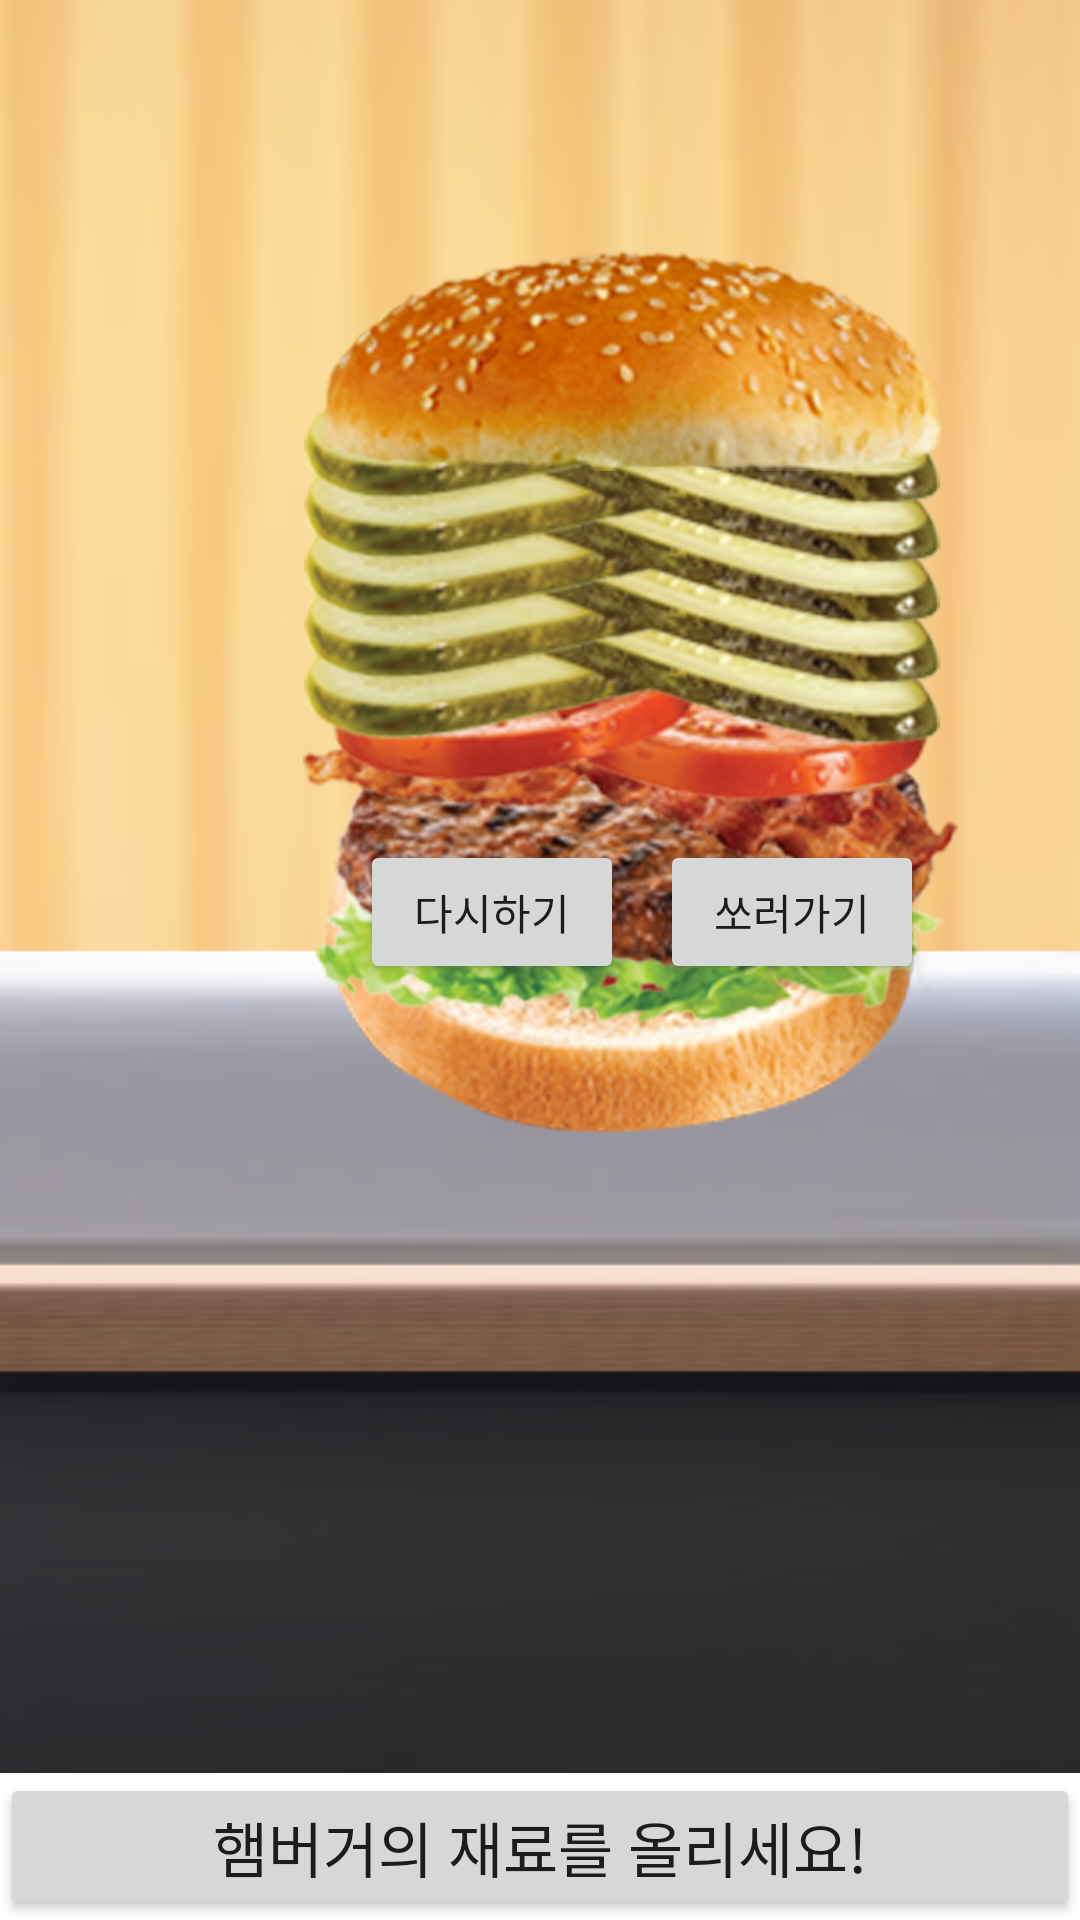

Layout XML and referenced resources for this Android screen:
<!-- AndroidManifest.xml: application theme Theme.MyApplication -->
<!-- res/layout/activity_main8.xml -->
<?xml version="1.0" encoding="utf-8"?>
<LinearLayout xmlns:android="http://schemas.android.com/apk/res/android"
    xmlns:app="http://schemas.android.com/apk/res-auto"
    xmlns:tools="http://schemas.android.com/tools"
    android:layout_width="match_parent"
    android:layout_height="match_parent"
    tools:context=".MainActivity8"
    android:orientation="vertical">

    <LinearLayout
    android:layout_width="match_parent"
    android:layout_height="match_parent"
    android:layout_weight="1"
    android:orientation="vertical"
    android:background="@drawable/kichin">

        <FrameLayout
            android:layout_width="match_parent"
            android:layout_height="match_parent"
            >

            <ImageView
                android:id="@+id/one"
                android:layout_width="240dp"
                android:layout_height="240dp"
                android:layout_marginStart="90dp"
                android:layout_marginTop="190dp"
                android:src="@drawable/bundown">
            </ImageView>
            <ImageView
                android:id="@+id/two"
                android:layout_width="240dp"
                android:layout_height="240dp"
                android:layout_marginStart="90dp"
                android:layout_marginTop="180dp"
                android:src="@drawable/lettus">
            </ImageView>
            <ImageView
                android:id="@+id/three"
                android:layout_width="240dp"
                android:layout_height="240dp"
                android:layout_marginStart="90dp"
                android:layout_marginTop="160dp"
                android:src="@drawable/meat">
            </ImageView>
            <ImageView
                android:id="@+id/four"
                android:layout_width="240dp"
                android:layout_height="240dp"
                android:layout_marginStart="90dp"
                android:layout_marginTop="140dp"
                android:src="@drawable/bacon">
            </ImageView>
            <ImageView
                android:id="@+id/five"
                android:layout_width="240dp"
                android:layout_height="240dp"
                android:layout_marginStart="90dp"
                android:layout_marginTop="120dp"
                android:src="@drawable/tamato">
            </ImageView>
            <ImageView
                android:id="@+id/six"
                android:layout_width="240dp"
                android:layout_height="240dp"
                android:layout_marginStart="90dp"
                android:layout_marginTop="100dp"
                android:src="@drawable/piccle">
            </ImageView>
            <ImageView
                android:id="@+id/seven"
                android:layout_width="240dp"
                android:layout_height="240dp"
                android:layout_marginStart="90dp"
                android:layout_marginTop="80dp"
                android:src="@drawable/piccle">
            </ImageView>
            <ImageView
                android:id="@+id/eight"
                android:layout_width="240dp"
                android:layout_height="240dp"
                android:layout_marginStart="90dp"
                android:layout_marginTop="60dp"
                android:src="@drawable/piccle">
            </ImageView>
            <ImageView
                android:id="@+id/nine"
                android:layout_width="240dp"
                android:layout_height="240dp"
                android:layout_marginStart="90dp"
                android:layout_marginTop="40dp"
                android:src="@drawable/piccle">
            </ImageView>
            <ImageView
                android:id="@+id/ten"
                android:layout_width="240dp"
                android:layout_height="240dp"
                android:layout_marginStart="90dp"
                android:layout_marginTop="20dp"
                android:src="@drawable/piccle">
            </ImageView>
            <ImageView
                android:id="@+id/eleven"
                android:layout_width="240dp"
                android:layout_height="240dp"
                android:layout_marginStart="90dp"
                android:layout_marginTop="0dp"
                android:src="@drawable/bunup">
            </ImageView>
            <Button
                android:id="@+id/restart8"
                android:layout_width="wrap_content"
                android:layout_height="wrap_content"
                android:layout_marginStart="120dp"
                android:layout_marginTop="280dp"
                android:text="다시하기"></Button>
            <Button
                android:id="@+id/go8"
                android:layout_width="wrap_content"
                android:layout_height="wrap_content"
                android:layout_marginStart="220dp"
                android:layout_marginTop="280dp"
                android:text="쏘러가기"></Button>
        </FrameLayout>


    </LinearLayout>

    <LinearLayout
        android:layout_width="match_parent"
        android:layout_height="match_parent"
        android:orientation="vertical"
        android:layout_weight="12">
        <Button
            android:id="@+id/hamburger"
            android:layout_width="match_parent"
            android:layout_height="match_parent"
            android:text="햄버거의 재료를 올리세요!"
            android:textSize="20dp"
            android:layout_gravity="center"
            ></Button>
    </LinearLayout>

</LinearLayout>
<!-- resources referenced by this layout -->
<resources>
  <!-- drawable bacon: png bitmap (drawable, 210093 bytes) -->
  <!-- drawable bundown: png bitmap (drawable, 434359 bytes) -->
  <!-- drawable bunup: png bitmap (drawable, 227759 bytes) -->
  <!-- drawable kichin: png bitmap (drawable, 65302 bytes) -->
  <!-- drawable lettus: png bitmap (drawable, 266020 bytes) -->
  <!-- drawable meat: png bitmap (drawable, 350612 bytes) -->
  <!-- drawable piccle: png bitmap (drawable, 217741 bytes) -->
  <!-- drawable tamato: png bitmap (drawable, 188225 bytes) -->
  <style name="Theme.MyApplication" parent="Theme.MaterialComponents.DayNight.DarkActionBar">
          
          <item name="colorPrimary">@color/purple_500</item>
          <item name="colorPrimaryVariant">@color/purple_700</item>
          <item name="colorOnPrimary">@color/white</item>
  
  
          
          <item name="colorSecondary">@color/teal_200</item>
          <item name="colorSecondaryVariant">@color/teal_700</item>
          <item name="colorOnSecondary">@color/black</item>
          
          <item name="android:statusBarColor">?attr/colorPrimaryVariant</item>
          
      </style>
  <color name="purple_500">#FF6200EE</color>
  <color name="purple_700">#FF3700B3</color>
  <color name="white">#FFFFFFFF</color>
  <color name="teal_200">#FF03DAC5</color>
  <color name="teal_700">#FF018786</color>
  <color name="black">#FF000000</color>
</resources>
